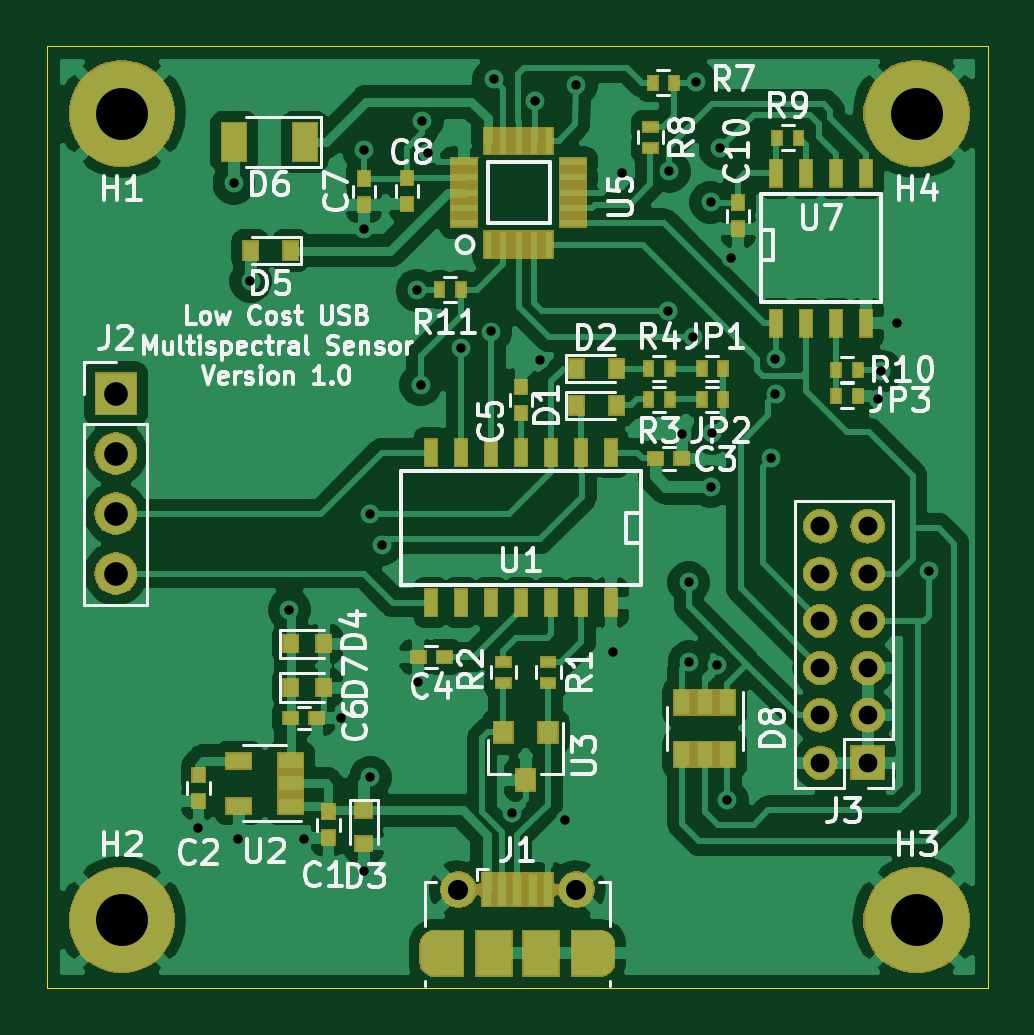
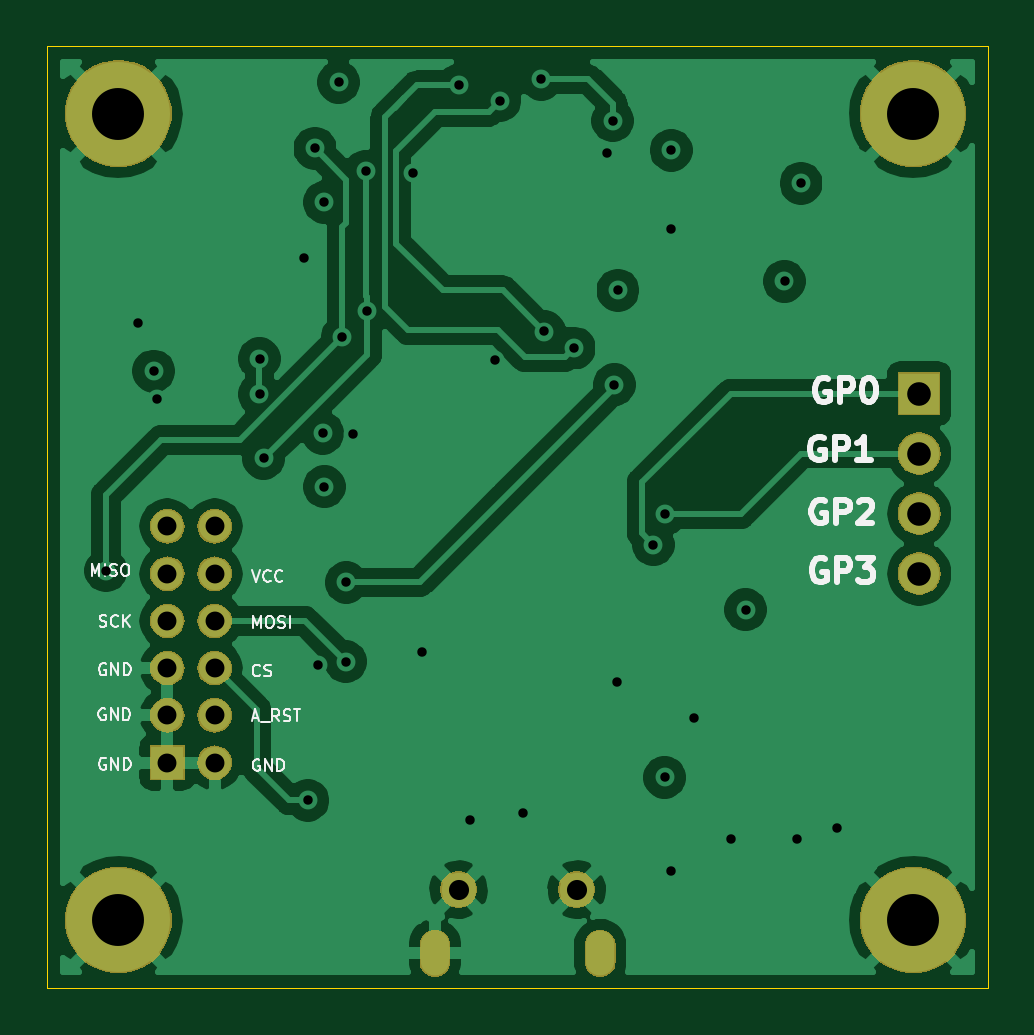
Circuit board: 13 layer files. Board 39.8 x 39.8 mm.
- bottom_copper: low_cost_multispectral_sensor-B_Cu.gbr (78298 bytes)
- bottom_mask: low_cost_multispectral_sensor-B_Mask.gbr (26846 bytes)
- paste: low_cost_multispectral_sensor-B_Paste.gbr (511 bytes)
- bottom_silk: low_cost_multispectral_sensor-B_SilkS.gbr (14278 bytes)
- outline: low_cost_multispectral_sensor-Edge_Cuts.gbr (706 bytes)
- top_copper: low_cost_multispectral_sensor-F_Cu.gbr (136788 bytes)
- top_mask: low_cost_multispectral_sensor-F_Mask.gbr (43623 bytes)
- paste: low_cost_multispectral_sensor-F_Paste.gbr (4093 bytes)
- top_silk: low_cost_multispectral_sensor-F_SilkS.gbr (43599 bytes)
- inner_copper: low_cost_multispectral_sensor-In1_Cu.gbr (82187 bytes)
- inner_copper: low_cost_multispectral_sensor-In2_Cu.gbr (85158 bytes)
- drill: low_cost_multispectral_sensor-NPTH.drl (274 bytes)
- drill: low_cost_multispectral_sensor-PTH.drl (1564 bytes)

=== bottom_copper: low_cost_multispectral_sensor-B_Cu.gbr (78298 bytes, source omitted) ===
=== bottom_mask: low_cost_multispectral_sensor-B_Mask.gbr (26846 bytes, source omitted) ===
=== paste: low_cost_multispectral_sensor-B_Paste.gbr ===
G04 #@! TF.GenerationSoftware,KiCad,Pcbnew,(5.1.0)-1*
G04 #@! TF.CreationDate,2019-11-15T23:55:28-06:00*
G04 #@! TF.ProjectId,low_cost_multispectral_sensor,6c6f775f-636f-4737-945f-6d756c746973,rev?*
G04 #@! TF.SameCoordinates,Original*
G04 #@! TF.FileFunction,Paste,Bot*
G04 #@! TF.FilePolarity,Positive*
%FSLAX46Y46*%
G04 Gerber Fmt 4.6, Leading zero omitted, Abs format (unit mm)*
G04 Created by KiCad (PCBNEW (5.1.0)-1) date 2019-11-15 23:55:28*
%MOMM*%
%LPD*%
G04 APERTURE LIST*
G04 APERTURE END LIST*
M02*

=== bottom_silk: low_cost_multispectral_sensor-B_SilkS.gbr (14278 bytes, source omitted) ===
=== outline: low_cost_multispectral_sensor-Edge_Cuts.gbr ===
G04 #@! TF.GenerationSoftware,KiCad,Pcbnew,(5.1.0)-1*
G04 #@! TF.CreationDate,2019-11-15T23:55:28-06:00*
G04 #@! TF.ProjectId,low_cost_multispectral_sensor,6c6f775f-636f-4737-945f-6d756c746973,rev?*
G04 #@! TF.SameCoordinates,Original*
G04 #@! TF.FileFunction,Profile,NP*
%FSLAX46Y46*%
G04 Gerber Fmt 4.6, Leading zero omitted, Abs format (unit mm)*
G04 Created by KiCad (PCBNEW (5.1.0)-1) date 2019-11-15 23:55:28*
%MOMM*%
%LPD*%
G04 APERTURE LIST*
%ADD10C,0.050000*%
G04 APERTURE END LIST*
D10*
X136625000Y-71250000D02*
X176425000Y-71250000D01*
X176425000Y-111100000D02*
X136625000Y-111100000D01*
X176425000Y-111100000D02*
X176425000Y-71250000D01*
X136625000Y-71250000D02*
X136625000Y-111100000D01*
M02*

=== top_copper: low_cost_multispectral_sensor-F_Cu.gbr (136788 bytes, source omitted) ===
=== top_mask: low_cost_multispectral_sensor-F_Mask.gbr (43623 bytes, source omitted) ===
=== paste: low_cost_multispectral_sensor-F_Paste.gbr ===
G04 #@! TF.GenerationSoftware,KiCad,Pcbnew,(5.1.0)-1*
G04 #@! TF.CreationDate,2019-11-15T23:55:28-06:00*
G04 #@! TF.ProjectId,low_cost_multispectral_sensor,6c6f775f-636f-4737-945f-6d756c746973,rev?*
G04 #@! TF.SameCoordinates,Original*
G04 #@! TF.FileFunction,Paste,Top*
G04 #@! TF.FilePolarity,Positive*
%FSLAX46Y46*%
G04 Gerber Fmt 4.6, Leading zero omitted, Abs format (unit mm)*
G04 Created by KiCad (PCBNEW (5.1.0)-1) date 2019-11-15 23:55:28*
%MOMM*%
%LPD*%
G04 APERTURE LIST*
%ADD10R,1.100000X0.300000*%
%ADD11R,0.300000X1.100000*%
%ADD12R,0.500000X0.600000*%
%ADD13R,0.600000X0.500000*%
%ADD14R,1.000000X1.600000*%
%ADD15R,1.500000X1.900000*%
%ADD16R,0.400000X1.350000*%
%ADD17R,0.400000X0.600000*%
%ADD18R,0.600000X0.400000*%
%ADD19R,0.508000X1.143000*%
%ADD20R,0.650000X1.060000*%
%ADD21R,1.060000X0.650000*%
%ADD22R,0.800000X0.900000*%
%ADD23R,0.600000X0.800000*%
%ADD24R,0.700000X0.600000*%
%ADD25R,0.600000X0.700000*%
G04 APERTURE END LIST*
D10*
X154275000Y-78750000D03*
X154275000Y-78100000D03*
X154275000Y-77450000D03*
X154275000Y-76800000D03*
X154275000Y-76150000D03*
D11*
X155275000Y-75250000D03*
X155925000Y-75250000D03*
X156575000Y-75250000D03*
X157225000Y-75250000D03*
X157875000Y-75250000D03*
D10*
X158875000Y-76150000D03*
X158875000Y-76800000D03*
X158875000Y-77450000D03*
X158875000Y-78100000D03*
X158875000Y-78750000D03*
D11*
X157875000Y-79650000D03*
X157225000Y-79650000D03*
X156575000Y-79650000D03*
X155925000Y-79650000D03*
X155275000Y-79650000D03*
D12*
X148525000Y-104750000D03*
X148525000Y-103650000D03*
X143025000Y-102100000D03*
X143025000Y-103200000D03*
D13*
X162375000Y-88700000D03*
X163475000Y-88700000D03*
X152325000Y-97100000D03*
X153425000Y-97100000D03*
D12*
X156675000Y-85675000D03*
X156675000Y-86775000D03*
D13*
X148025000Y-99700000D03*
X146925000Y-99700000D03*
D12*
X150025000Y-76850000D03*
X150025000Y-77950000D03*
X151850000Y-76825000D03*
X151850000Y-77925000D03*
X165875000Y-77875000D03*
X165875000Y-78975000D03*
D14*
X147525000Y-75300000D03*
X144525000Y-75300000D03*
D15*
X157525000Y-109650000D03*
D16*
X155875000Y-106950000D03*
X155225000Y-106950000D03*
X157825000Y-106950000D03*
X157175000Y-106950000D03*
X156525000Y-106950000D03*
D15*
X155525000Y-109650000D03*
D17*
X164325000Y-86200000D03*
X165225000Y-86200000D03*
X164325000Y-84900000D03*
X165225000Y-84900000D03*
X170925000Y-86050000D03*
X170025000Y-86050000D03*
D18*
X157825000Y-98200000D03*
X157825000Y-97300000D03*
X155925000Y-97300000D03*
X155925000Y-98200000D03*
D17*
X162975000Y-86200000D03*
X162075000Y-86200000D03*
X162075000Y-84900000D03*
X162975000Y-84900000D03*
X163150000Y-72800000D03*
X162250000Y-72800000D03*
D18*
X162150000Y-75550000D03*
X162150000Y-74650000D03*
D17*
X167525000Y-75125000D03*
X168425000Y-75125000D03*
X170925000Y-84950000D03*
X170025000Y-84950000D03*
X153225000Y-81550000D03*
X154125000Y-81550000D03*
D19*
X155405000Y-94798000D03*
X160485000Y-94798000D03*
X159215000Y-94798000D03*
X157945000Y-94798000D03*
X156675000Y-94798000D03*
X154135000Y-94798000D03*
X152865000Y-94798000D03*
X152865000Y-88448000D03*
X154135000Y-88448000D03*
X155405000Y-88448000D03*
X156675000Y-88448000D03*
X157945000Y-88448000D03*
X159215000Y-88448000D03*
X160485000Y-88448000D03*
X167470000Y-82975000D03*
X168740000Y-82975000D03*
X170010000Y-82975000D03*
X171280000Y-82975000D03*
X171280000Y-76625000D03*
X170010000Y-76625000D03*
X168740000Y-76625000D03*
X167470000Y-76625000D03*
D20*
X164450000Y-101225000D03*
X165400000Y-101225000D03*
X163500000Y-101225000D03*
X163500000Y-99025000D03*
X164450000Y-99025000D03*
X165400000Y-99025000D03*
D21*
X144725000Y-103400000D03*
X144725000Y-101500000D03*
X146925000Y-101500000D03*
X146925000Y-102450000D03*
X146925000Y-103400000D03*
D22*
X156875000Y-102300000D03*
X155925000Y-100300000D03*
X157825000Y-100300000D03*
D23*
X160725000Y-86450000D03*
X159025000Y-86450000D03*
X159025000Y-84900000D03*
X160725000Y-84900000D03*
D24*
X150025000Y-103600000D03*
X150025000Y-105000000D03*
D25*
X148325000Y-96550000D03*
X146925000Y-96550000D03*
D23*
X145225000Y-79900000D03*
X146925000Y-79900000D03*
D25*
X146925000Y-98400000D03*
X148325000Y-98400000D03*
M02*

=== top_silk: low_cost_multispectral_sensor-F_SilkS.gbr (43599 bytes, source omitted) ===
=== inner_copper: low_cost_multispectral_sensor-In1_Cu.gbr (82187 bytes, source omitted) ===
=== inner_copper: low_cost_multispectral_sensor-In2_Cu.gbr (85158 bytes, source omitted) ===
=== drill: low_cost_multispectral_sensor-NPTH.drl ===
M48
; DRILL file {KiCad (5.1.0)-1} date 11/15/2019 11:55:25 PM
; FORMAT={-:-/ absolute / inch / decimal}
; #@! TF.CreationDate,2019-11-15T23:55:25-06:00
; #@! TF.GenerationSoftware,Kicad,Pcbnew,(5.1.0)-1
; #@! TF.FileFunction,NonPlated,1,4,NPTH
FMAT,2
INCH
%
G90
G05
T0
M30

=== drill: low_cost_multispectral_sensor-PTH.drl ===
M48
; DRILL file {KiCad (5.1.0)-1} date 11/15/2019 11:55:25 PM
; FORMAT={-:-/ absolute / inch / decimal}
; #@! TF.CreationDate,2019-11-15T23:55:25-06:00
; #@! TF.GenerationSoftware,Kicad,Pcbnew,(5.1.0)-1
; #@! TF.FileFunction,Plated,1,4,PTH
FMAT,2
INCH
T1C0.0157
T2C0.0236
T3C0.0315
T4C0.0335
T5C0.0394
T6C0.0866
%
G90
G05
T1
X5.6299Y-4.1073
X5.69Y-3.0335
X5.6969Y-4.127
X5.7175Y-3.1969
X5.7825Y-3.7441
X5.8071Y-4.126
X5.8691Y-3.9252
X5.9065Y-2.9783
X5.9065Y-3.1102
X5.9075Y-4.1801
X5.9163Y-3.5846
X5.9173Y-4.0236
X5.936Y-3.6358
X5.9951Y-3.2116
X5.997Y-3.8652
X6.001Y-3.3691
X6.0039Y-2.9291
X6.0138Y-2.9823
X6.0683Y-3.3081
X6.1181Y-3.2805
X6.123Y-2.8602
X6.1526Y-4.0837
X6.1919Y-2.8957
X6.2008Y-3.3287
X6.2411Y-4.0955
X6.2608Y-2.8701
X6.3209Y-3.815
X6.3366Y-3.0167
X6.4134Y-3.2461
X6.4154Y-3.0138
X6.437Y-3.4508
X6.4478Y-3.6988
X6.4488Y-3.8307
X6.4547Y-3.2904
X6.4606Y-2.8652
X6.4843Y-3.065
X6.4843Y-3.5394
X6.4872Y-3.4498
X6.4951Y-3.8356
X6.5Y-2.9754
X6.5118Y-4.062
X6.5177Y-3.1575
X6.5856Y-3.4921
X6.5925Y-3.3258
X6.5925Y-3.3848
X6.7628Y-3.3937
X6.7687Y-3.3465
X6.7953Y-3.2667
X6.8484Y-3.6791
T3
X6.6673Y-3.6053
X6.6673Y-3.6841
X6.6673Y-3.7628
X6.6673Y-3.8415
X6.6673Y-3.9203
X6.6673Y-3.999
X6.7461Y-3.6053
X6.7461Y-3.6841
X6.7461Y-3.7628
X6.7461Y-3.8415
X6.7461Y-3.9203
X6.7461Y-3.999
T4
X6.064Y-4.2106
X6.2608Y-4.2106
T5
X5.4931Y-3.3839
X5.4931Y-3.4839
X5.4931Y-3.5839
X5.4931Y-3.6839
T6
X6.8278Y-2.9173
X5.503Y-4.2618
X6.8278Y-4.2618
X5.503Y-2.9173
T2
G00X6.0246Y-4.3307
M15
G01X6.0246Y-4.3031
M16
G05
G00X6.3002Y-4.3031
M15
G01X6.3002Y-4.3307
M16
G05
T0
M30
